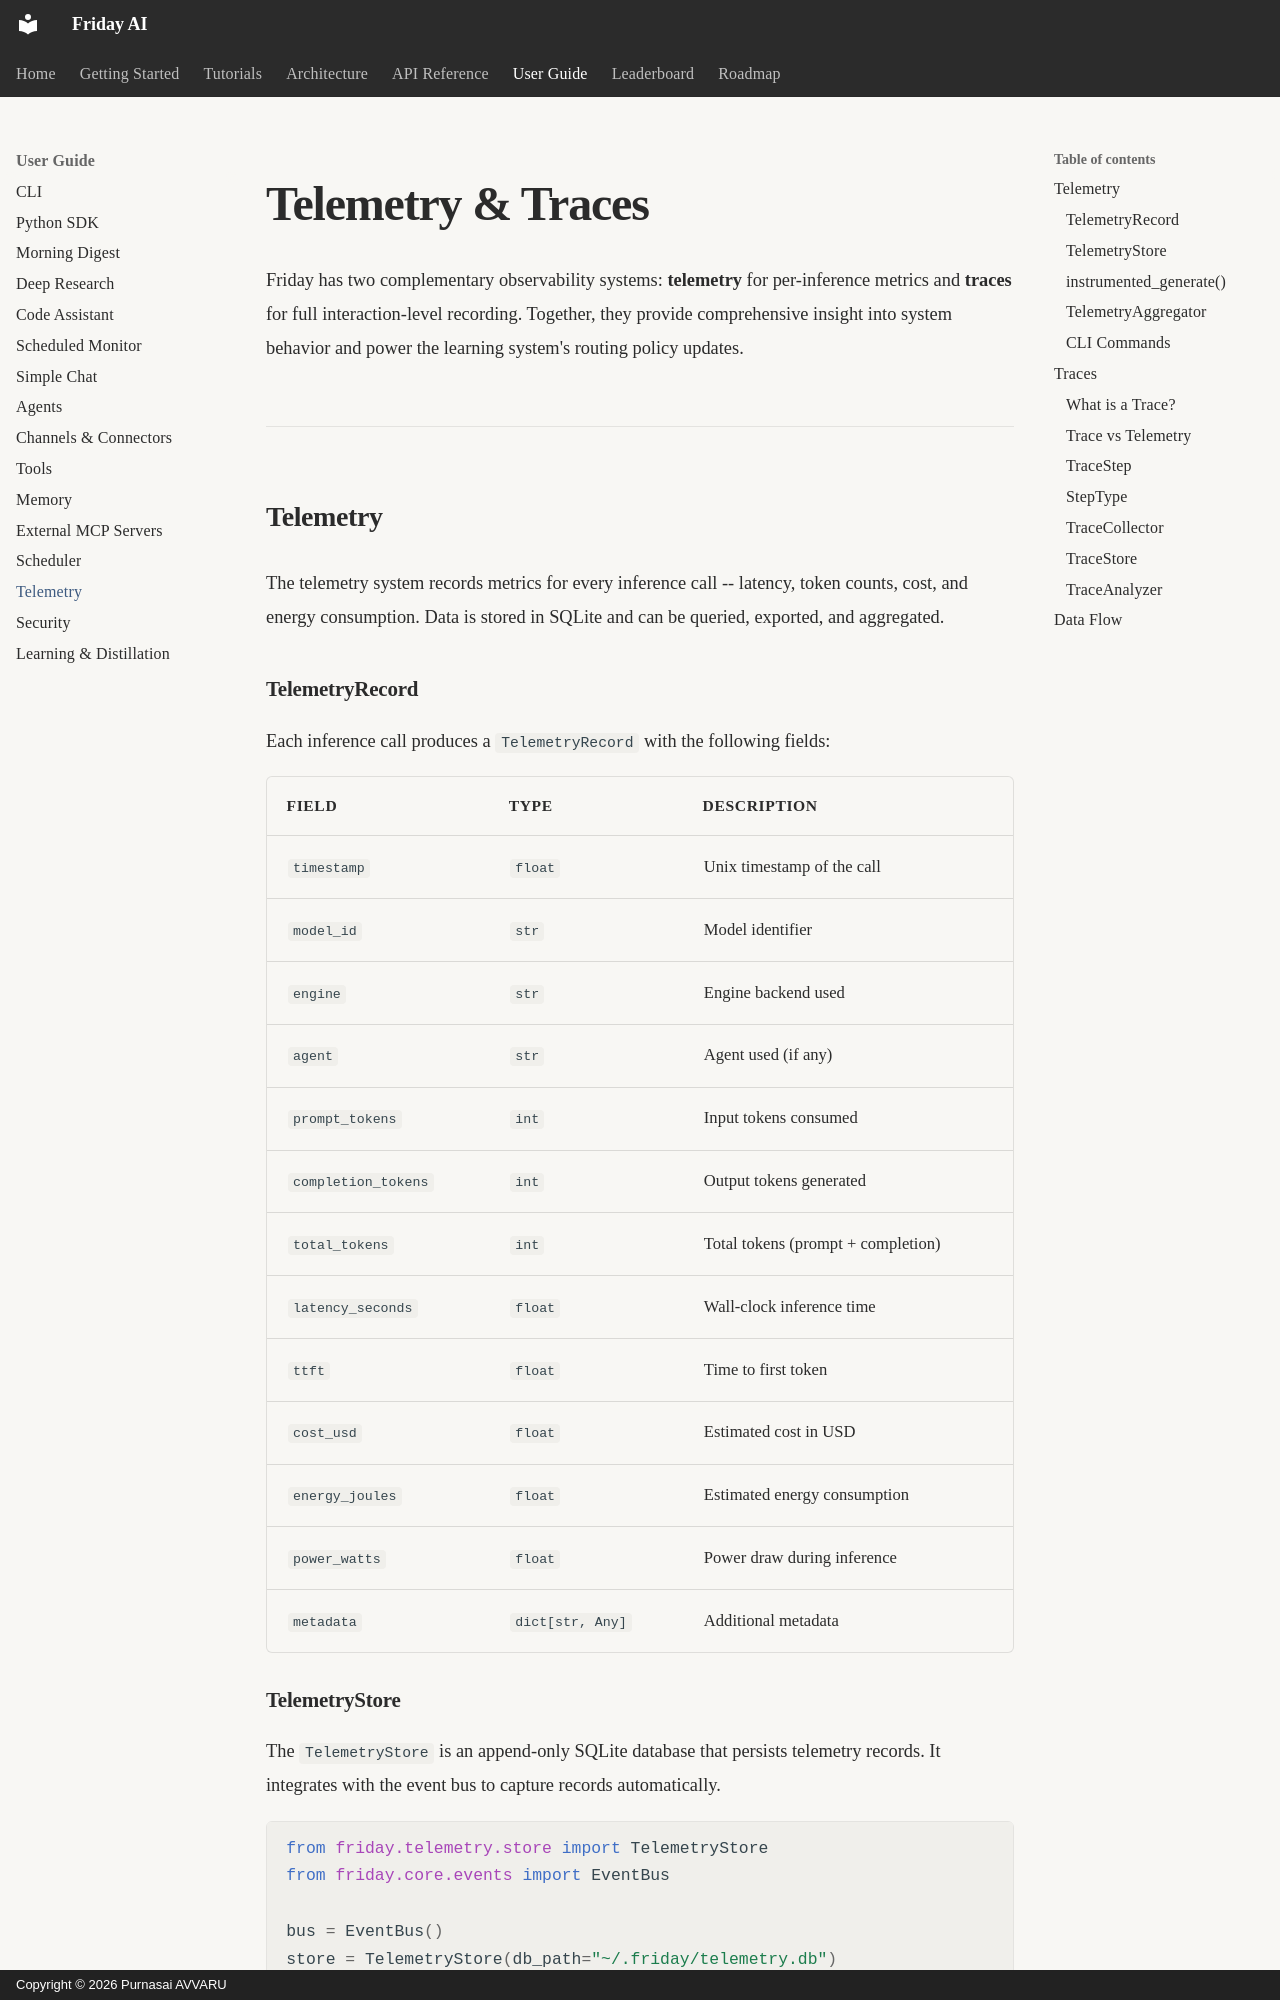

repository: purnasai1807-lgtm/Friday_AI · page: user-guide/telemetry/index.html · generator: mkdocs · copyright: Copyright © 2026 Purnasai AVVARU

# Telemetry & Traces

Friday has two complementary observability systems: **telemetry** for per-inference metrics and **traces** for full interaction-level recording. Together, they provide comprehensive insight into system behavior and power the learning system's routing policy updates.

---

## Telemetry

The telemetry system records metrics for every inference call -- latency, token counts, cost, and energy consumption. Data is stored in SQLite and can be queried, exported, and aggregated.

### TelemetryRecord

Each inference call produces a `TelemetryRecord` with the following fields:

| Field                | Type             | Description                              |
|----------------------|------------------|------------------------------------------|
| `timestamp`          | `float`          | Unix timestamp of the call               |
| `model_id`           | `str`            | Model identifier                         |
| `engine`             | `str`            | Engine backend used                      |
| `agent`              | `str`            | Agent used (if any)                      |
| `prompt_tokens`      | `int`            | Input tokens consumed                    |
| `completion_tokens`  | `int`            | Output tokens generated                  |
| `total_tokens`       | `int`            | Total tokens (prompt + completion)       |
| `latency_seconds`    | `float`          | Wall-clock inference time                |
| `ttft`               | `float`          | Time to first token                      |
| `cost_usd`           | `float`          | Estimated cost in USD                    |
| `energy_joules`      | `float`          | Estimated energy consumption             |
| `power_watts`        | `float`          | Power draw during inference              |
| `metadata`           | `dict[str, Any]` | Additional metadata                      |
